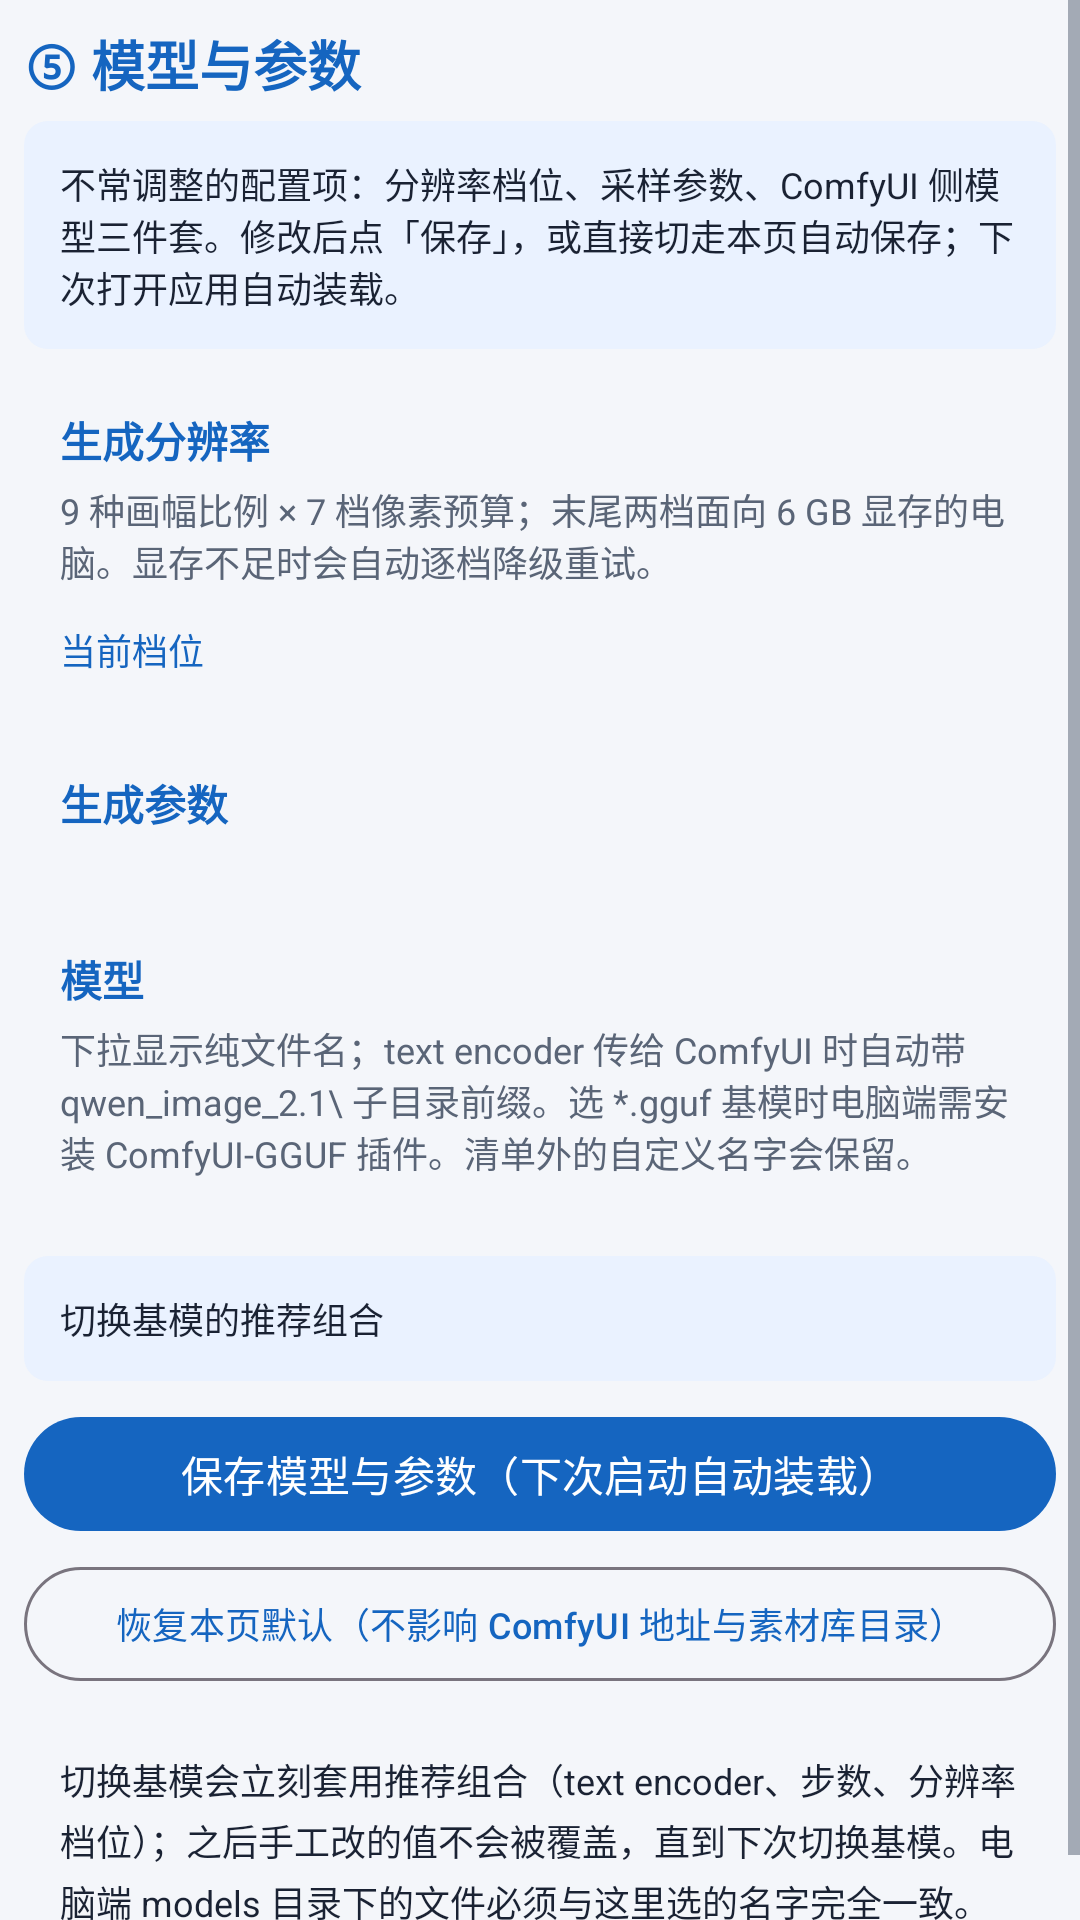

Produce the Android XML layout that renders to this screen, including the resource entries it uses.
<!-- AndroidManifest.xml: application theme Theme.PoseWear -->
<!-- res/layout/fragment_params.xml -->
<?xml version="1.0" encoding="utf-8"?>
<ScrollView xmlns:android="http://schemas.android.com/apk/res/android"
    android:layout_width="match_parent"
    android:layout_height="match_parent"
    android:fillViewport="true">

    <LinearLayout
        android:layout_width="match_parent"
        android:layout_height="wrap_content"
        android:orientation="vertical"
        android:padding="@dimen/screen_padding">

        <TextView
            android:layout_width="match_parent"
            android:layout_height="wrap_content"
            android:text="⑤ 模型与参数"
            android:textSize="@dimen/text_title"
            android:textStyle="bold"
            android:textColor="@color/primary" />

        <TextView
            android:layout_width="match_parent"
            android:layout_height="wrap_content"
            android:layout_marginTop="6dp"
            android:layout_marginBottom="@dimen/section_gap"
            android:padding="@dimen/card_padding"
            android:background="@drawable/bg_note"
            android:text="不常调整的配置项：分辨率档位、采样参数、ComfyUI 侧模型三件套。修改后点「保存」，或直接切走本页自动保存；下次打开应用自动装载。"
            android:textSize="@dimen/text_small"
            android:textColor="@color/text_primary" />

        
        <LinearLayout
            android:layout_width="match_parent"
            android:layout_height="wrap_content"
            android:orientation="vertical"
            android:padding="@dimen/card_padding"
            android:background="@drawable/bg_card">

            <TextView
                android:layout_width="match_parent"
                android:layout_height="wrap_content"
                android:text="生成分辨率"
                android:textSize="@dimen/text_body"
                android:textStyle="bold"
                android:textColor="@color/primary" />

            <TextView
                android:layout_width="match_parent"
                android:layout_height="wrap_content"
                android:paddingTop="4dp"
                android:text="9 种画幅比例 × 7 档像素预算；末尾两档面向 6 GB 显存的电脑。显存不足时会自动逐档降级重试。"
                android:textSize="@dimen/text_small"
                android:textColor="@color/text_secondary" />

            <LinearLayout
                android:id="@+id/form_tier"
                android:layout_width="match_parent"
                android:layout_height="wrap_content"
                android:orientation="vertical"
                android:paddingTop="6dp" />

            <TextView
                android:id="@+id/tv_tier_detail"
                android:layout_width="match_parent"
                android:layout_height="wrap_content"
                android:paddingTop="6dp"
                android:text="当前档位"
                android:textSize="@dimen/text_small"
                android:textColor="@color/primary" />
        </LinearLayout>

        
        <LinearLayout
            android:layout_width="match_parent"
            android:layout_height="wrap_content"
            android:layout_marginTop="@dimen/section_gap"
            android:orientation="vertical"
            android:padding="@dimen/card_padding"
            android:background="@drawable/bg_card">

            <TextView
                android:layout_width="match_parent"
                android:layout_height="wrap_content"
                android:text="生成参数"
                android:textSize="@dimen/text_body"
                android:textStyle="bold"
                android:textColor="@color/primary" />

            <LinearLayout
                android:id="@+id/form_params"
                android:layout_width="match_parent"
                android:layout_height="wrap_content"
                android:orientation="vertical"
                android:paddingTop="6dp" />
        </LinearLayout>

        
        <LinearLayout
            android:layout_width="match_parent"
            android:layout_height="wrap_content"
            android:layout_marginTop="@dimen/section_gap"
            android:orientation="vertical"
            android:padding="@dimen/card_padding"
            android:background="@drawable/bg_card">

            <TextView
                android:layout_width="match_parent"
                android:layout_height="wrap_content"
                android:text="模型"
                android:textSize="@dimen/text_body"
                android:textStyle="bold"
                android:textColor="@color/primary" />

            <TextView
                android:layout_width="match_parent"
                android:layout_height="wrap_content"
                android:paddingTop="4dp"
                android:text="下拉显示纯文件名；text encoder 传给 ComfyUI 时自动带 qwen_image_2.1\ 子目录前缀。选 *.gguf 基模时电脑端需安装 ComfyUI-GGUF 插件。清单外的自定义名字会保留。"
                android:textSize="@dimen/text_small"
                android:textColor="@color/text_secondary" />

            <LinearLayout
                android:id="@+id/form_models"
                android:layout_width="match_parent"
                android:layout_height="wrap_content"
                android:orientation="vertical"
                android:paddingTop="6dp" />
        </LinearLayout>

        <TextView
            android:id="@+id/tv_presets"
            android:layout_width="match_parent"
            android:layout_height="wrap_content"
            android:layout_marginTop="@dimen/section_gap"
            android:padding="@dimen/card_padding"
            android:background="@drawable/bg_note"
            android:text="切换基模的推荐组合"
            android:textSize="@dimen/text_small"
            android:textColor="@color/text_primary"
            android:lineSpacingExtra="2dp" />

        <com.google.android.material.button.MaterialButton
            android:id="@+id/btn_save"
            android:layout_width="match_parent"
            android:layout_height="@dimen/btn_height"
            android:layout_marginTop="@dimen/section_gap"
            android:text="保存模型与参数（下次启动自动装载）"
            android:textSize="@dimen/text_body" />

        <com.google.android.material.button.MaterialButton
            android:id="@+id/btn_reset"
            android:layout_width="match_parent"
            android:layout_height="@dimen/btn_height"
            android:layout_marginTop="4dp"
            android:text="恢复本页默认（不影响 ComfyUI 地址与素材库目录）"
            android:textSize="@dimen/text_small"
            style="?attr/materialButtonOutlinedStyle" />

        <TextView
            android:layout_width="match_parent"
            android:layout_height="wrap_content"
            android:layout_marginTop="@dimen/section_gap"
            android:padding="@dimen/card_padding"
            android:background="@drawable/bg_warning"
            android:text="切换基模会立刻套用推荐组合（text encoder、步数、分辨率档位）；之后手工改的值不会被覆盖，直到下次切换基模。电脑端 models 目录下的文件必须与这里选的名字完全一致。"
            android:textSize="@dimen/text_small"
            android:textColor="@color/text_primary"
            android:lineSpacingExtra="3dp" />

    </LinearLayout>
</ScrollView>
<!-- resources referenced by this layout -->
<resources>
  <color name="primary">#1565C0</color>
  <color name="text_primary">#1A2233</color>
  <color name="text_secondary">#5A6577</color>
  <dimen name="btn_height">46dp</dimen>
  <dimen name="card_padding">12dp</dimen>
  <dimen name="screen_padding">8dp</dimen>
  <dimen name="section_gap">8dp</dimen>
  <dimen name="text_body">14sp</dimen>
  <dimen name="text_small">12sp</dimen>
  <dimen name="text_title">18sp</dimen>
  <!-- drawable bg_note (drawable) -->
  <?xml version="1.0" encoding="utf-8"?>
  <shape xmlns:android="http://schemas.android.com/apk/res/android" android:shape="rectangle">
      <solid android:color="@color/note_bg" />
      <corners android:radius="8dp" />
  </shape>
  <style name="Theme.PoseWear" parent="Theme.Material3.DayNight.NoActionBar">
          <item name="colorPrimary">@color/primary</item>
          <item name="colorOnPrimary">@color/white</item>
          <item name="colorSecondary">@color/accent</item>
          <item name="colorSurface">@color/card_bg</item>
          <item name="colorOnSurface">@color/text_primary</item>
          <item name="android:colorBackground">@color/bg</item>
          <item name="android:windowBackground">@color/bg</item>
          <item name="android:statusBarColor">@color/primary_dark</item>
          <item name="android:navigationBarColor">@color/bg</item>
          <item name="android:textColorHint">@color/hint</item>
          <item name="android:editTextColor">@color/text_primary</item>
          <item name="android:textColorPrimary">@color/text_primary</item>
          <item name="android:textColorSecondary">@color/text_secondary</item>
          <item name="android:windowLightStatusBar" tools:targetApi="m">false</item>
      </style>
  <color name="note_bg">#EAF2FF</color>
  <color name="white">#FFFFFFFF</color>
  <color name="accent">#E65100</color>
  <color name="card_bg">#FFFFFFFF</color>
  <color name="bg">#F4F6FA</color>
  <color name="primary_dark">#0D47A1</color>
  <color name="hint">#8996A6</color>
</resources>
